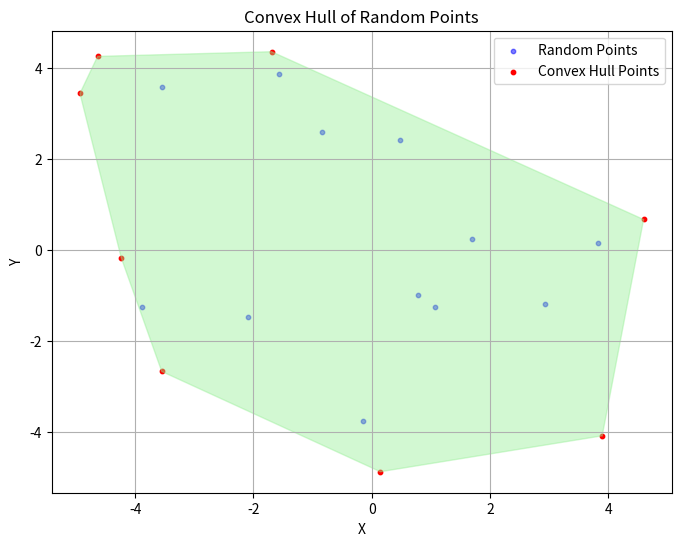

This figure's Python source:
import numpy as np
from matplotlib import pyplot as plt
from scipy.spatial import ConvexHull


N = 20
points = np.random.rand(N, 2) * 10.0 - 5.0

hull = ConvexHull(points)
hull_points = hull.points

vertex_indices = hull.vertices
hull_vertices = points[vertex_indices]

mask = np.zeros(len(points), dtype=bool)
mask[vertex_indices] = True

inner_points = points[~mask]

if __name__ == "__main__":
    plt.figure(figsize=(8, 6))
    plt.scatter(
        inner_points[:, 0],
        inner_points[:, 1],
        s=10,
        marker="o",
        label="Random Points",
        c="blue",
        alpha=0.5,
    )
    plt.scatter(
        hull_vertices[:, 0],
        hull_vertices[:, 1],
        s=10,
        marker="o",
        label="Convex Hull Points",
        c="red",
    )
    plt.fill(
        points[vertex_indices][:, 0],
        points[vertex_indices][:, 1],
        color="lightgreen",
        alpha=0.4,
    )
    plt.title("Convex Hull of Random Points")
    plt.xlabel("X")
    plt.ylabel("Y")
    plt.grid()
    plt.legend()
    plt.savefig("convex_hull_plot.png", dpi=300, bbox_inches="tight")
    plt.show()
